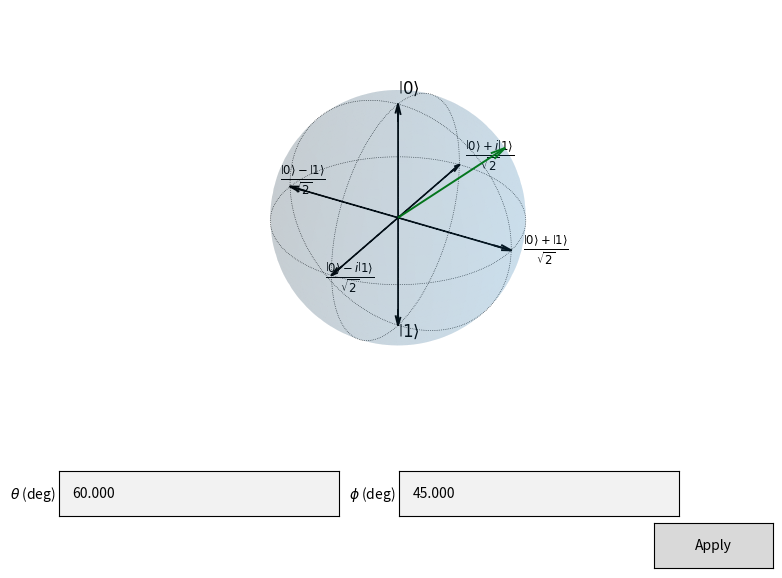

The matplotlib source for this figure:

import numpy as np
import matplotlib.pyplot as plt
from matplotlib.animation import FuncAnimation
from matplotlib.widgets import TextBox, Button

# ----------------------------
# Utilities
# ----------------------------

def normalize(v):
    v = np.array(v, dtype=float).reshape(3,)
    nrm = np.linalg.norm(v)
    if nrm < 1e-12:
        return np.array([0.0, 0.0, 1.0], dtype=float)
    return v / nrm


def bloch_from_theta_phi_deg(theta_deg, phi_deg):
    th = np.deg2rad(theta_deg)
    ph = np.deg2rad(phi_deg)
    return np.array([
        np.sin(th) * np.cos(ph),
        np.sin(th) * np.sin(ph),
        np.cos(th)
    ], dtype=float)


def add_3d_arrow(ax, start, end, arrow_length_ratio=0.12, **kwargs):
    start = np.array(start, dtype=float)
    end = np.array(end, dtype=float)
    vec = end - start
    return ax.quiver(
        start[0], start[1], start[2],
        vec[0], vec[1], vec[2],
        arrow_length_ratio=arrow_length_ratio,
        linewidth=1.4,
        **kwargs
    )


def add_label_near_point(ax, point, text, offset=0.10, **kwargs):
    p = np.array(point, dtype=float)
    p_off = p + offset * normalize(p)
    return ax.text(p_off[0], p_off[1], p_off[2], text, **kwargs)


def great_circle_arc(p_from, p_to, num=80):
    """
    Points on the shortest great-circle arc from p_from to p_to (both on unit sphere).
    Uses spherical linear interpolation (slerp).
    """
    p_from = normalize(p_from)
    p_to = normalize(p_to)
    dot = float(np.clip(np.dot(p_from, p_to), -1.0, 1.0))
    ang = np.arccos(dot)

    if ang < 1e-10:
        return np.repeat(p_from.reshape(1, 3), num, axis=0)

    t = np.linspace(0.0, 1.0, num)
    s1 = np.sin((1 - t) * ang) / np.sin(ang)
    s2 = np.sin(t * ang) / np.sin(ang)
    pts = (s1[:, None] * p_from[None, :]) + (s2[:, None] * p_to[None, :])
    # Numerical guard
    pts = pts / np.linalg.norm(pts, axis=1, keepdims=True)
    return pts


# ----------------------------
# Initial state setup (degrees)
# ----------------------------

theta_deg = 60.0
phi_deg = 45.0
r0 = bloch_from_theta_phi_deg(theta_deg, phi_deg)

# ----------------------------
# Figure & axes
# ----------------------------

fig = plt.figure(figsize=(8.5, 6.5))
ax = fig.add_subplot(111, projection="3d")
plt.subplots_adjust(bottom=0.22)

# ----------------------------
# Draw Bloch sphere (clean)
# ----------------------------

def draw_bloch_sphere(ax):
    u = np.linspace(0, np.pi, 90)
    v = np.linspace(0, 2 * np.pi, 90)
    x = np.outer(np.sin(u), np.cos(v))
    y = np.outer(np.sin(u), np.sin(v))
    z = np.outer(np.cos(u), np.ones_like(v))

    ax.plot_surface(x, y, z, alpha=0.12, edgecolor="none")

    ax.set_xlim(-1, 1)
    ax.set_ylim(-1, 1)
    ax.set_zlim(-1, 1)
    ax.set_box_aspect([1, 1, 1])

    ax.grid(False)
    ax.set_xticks([])
    ax.set_yticks([])
    ax.set_zticks([])
    ax.set_axis_off()

draw_bloch_sphere(ax)

# ----------------------------
# Basis labels on axes
# ----------------------------

add_label_near_point(ax, [0, 0, 1], r"$\left|0\right\rangle$", fontsize=12)
add_label_near_point(ax, [0, 0, -1], r"$\left|1\right\rangle$", fontsize=12)

add_label_near_point(ax, [1, 0, 0], r"$\frac{\left|0\right\rangle+\left|1\right\rangle}{\sqrt{2}}$", fontsize=12)
add_label_near_point(ax, [-1, 0, 0], r"$\frac{\left|0\right\rangle-\left|1\right\rangle}{\sqrt{2}}$", fontsize=12)

add_label_near_point(ax, [0, 1, 0], r"$\frac{\left|0\right\rangle+i\left|1\right\rangle}{\sqrt{2}}$", fontsize=12)
add_label_near_point(ax, [0, -1, 0], r"$\frac{\left|0\right\rangle-i\left|1\right\rangle}{\sqrt{2}}$", fontsize=12)

# ----------------------------
# FULL axes with arrowheads at both ends
# ----------------------------

# X
ax.plot([-1, 1], [0, 0], [0, 0], lw=1.2, color="black")
add_3d_arrow(ax, [0.85, 0, 0], [1.0, 0, 0], arrow_length_ratio=0.6, color="black")
add_3d_arrow(ax, [-0.85, 0, 0], [-1.0, 0, 0], arrow_length_ratio=0.6, color="black")

# Y
ax.plot([0, 0], [-1, 1], [0, 0], lw=1.2, color="black")
add_3d_arrow(ax, [0, 0.85, 0], [0, 1.0, 0], arrow_length_ratio=0.6, color="black")
add_3d_arrow(ax, [0, -0.85, 0], [0, -1.0, 0], arrow_length_ratio=0.6, color="black")

# Z
ax.plot([0, 0], [0, 0], [-1, 1], lw=1.2, color="black")
add_3d_arrow(ax, [0, 0, 0.85], [0, 0, 1.0], arrow_length_ratio=0.6, color="black")
add_3d_arrow(ax, [0, 0, -0.85], [0, 0, -1.0], arrow_length_ratio=0.6, color="black")

# ----------------------------
# Dotted great-circle connections between ALL axis tips
# (+/-x, +/-y, +/-z) connect each-to-each on the sphere surface
# ----------------------------

axis_tips = [
    np.array([ 1.0, 0.0, 0.0]),  # +x
    np.array([-1.0, 0.0, 0.0]),  # -x
    np.array([ 0.0, 1.0, 0.0]),  # +y
    np.array([ 0.0,-1.0, 0.0]),  # -y
    np.array([ 0.0, 0.0, 1.0]),  # +z
    np.array([ 0.0, 0.0,-1.0]),  # -z
]

# Draw all pairwise great-circle arcs as dotted lines
for i in range(len(axis_tips)):
    for j in range(i + 1, len(axis_tips)):
        a = axis_tips[i]
        b = axis_tips[j]
        pts = great_circle_arc(a, b, num=70)
        ax.plot(
            pts[:, 0], pts[:, 1], pts[:, 2],
            linestyle=":", lw=0.5, color="black", alpha=0.9
        )

# ----------------------------
# State vector arrow (green)
# ----------------------------

bloch_quiver = add_3d_arrow(ax, [0, 0, 0], r0, color="green")

# ----------------------------
# Keep animation scaffold (no rotation; UI updates redraw state)
# ----------------------------

frames = 200

def init_anim():
    return tuple()

def update(_frame):
    return tuple()

ani = FuncAnimation(
    fig,
    update,
    frames=frames,
    init_func=init_anim,
    blit=False,
    interval=40,
    repeat=True,
)

# ----------------------------
# UI: theta, phi in DEGREES
# ----------------------------

axbox_theta = plt.axes([0.12, 0.10, 0.33, 0.07])
axbox_phi   = plt.axes([0.52, 0.10, 0.33, 0.07])

tb_theta = TextBox(axbox_theta, r"$\theta$ (deg)", initial=f"{theta_deg:.3f}")
tb_phi   = TextBox(axbox_phi,   r"$\phi$ (deg)",   initial=f"{phi_deg:.3f}")

axbtn = plt.axes([0.82, 0.02, 0.14, 0.07])
btn = Button(axbtn, "Apply")


def safe_eval_float(expr: str) -> float:
    allowed = {"np": np}
    return float(eval(expr, {"__builtins__": {}}, allowed))


def apply_theta_phi(_event):
    global theta_deg, phi_deg, r0, bloch_quiver

    try:
        new_theta = safe_eval_float(tb_theta.text.strip())
        new_phi = safe_eval_float(tb_phi.text.strip())
    except Exception:
        return

    # Conventional ranges:
    # theta in [0, 180], phi in (-180, 180]
    new_theta = float(new_theta % 360.0)
    if new_theta > 180.0:
        new_theta = 360.0 - new_theta
        new_phi += 180.0

    new_phi = float(((new_phi + 180.0) % 360.0) - 180.0)

    theta_deg, phi_deg = new_theta, new_phi
    r0 = bloch_from_theta_phi_deg(theta_deg, phi_deg)

    # Update Bloch arrow
    try:
        bloch_quiver.remove()
    except Exception:
        pass
    bloch_quiver = add_3d_arrow(ax, [0, 0, 0], r0, color="green")

    fig.canvas.draw_idle()


btn.on_clicked(apply_theta_phi)

plt.show()

